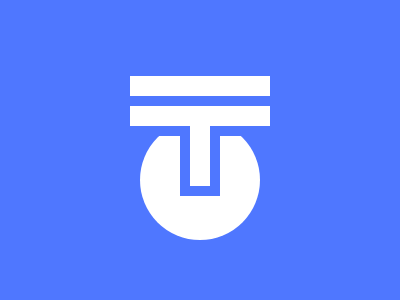

Write a web page that renders exactly this picture using CSS.

<html><head>
<meta http-equiv="content-type" content="text/html; charset=UTF-8"><style>body{overflow:hidden}</style></head><body><p></p>
<i></i><style>
  body{
    margin:120 140;
    background:#4F77FF;
  }
  p {
    width: 40vh;
    height: 40vh;
    background: #FFFFFF;
    border-radius:50%;
  }
  i{
    position:absolute;
    height:50px;
    width: 140px;
    background: linear-gradient(to bottom,
  #FFFFFF 20px, 
  #4F77FF 20px, 
  #4F77FF 30px, 
  #FFFFFF 30px
);
    margin:-190 -20;
    border:10px solid #4F77FF;
  }
  i:after{
    content:'';
    background:#FFFFFF;
    position:absolute;
    border:#4F77FF solid 10px;
    border-top:transparent;
    height:60px;
    width:20px;
    margin:50px 50px;
  }
</style></body></html>